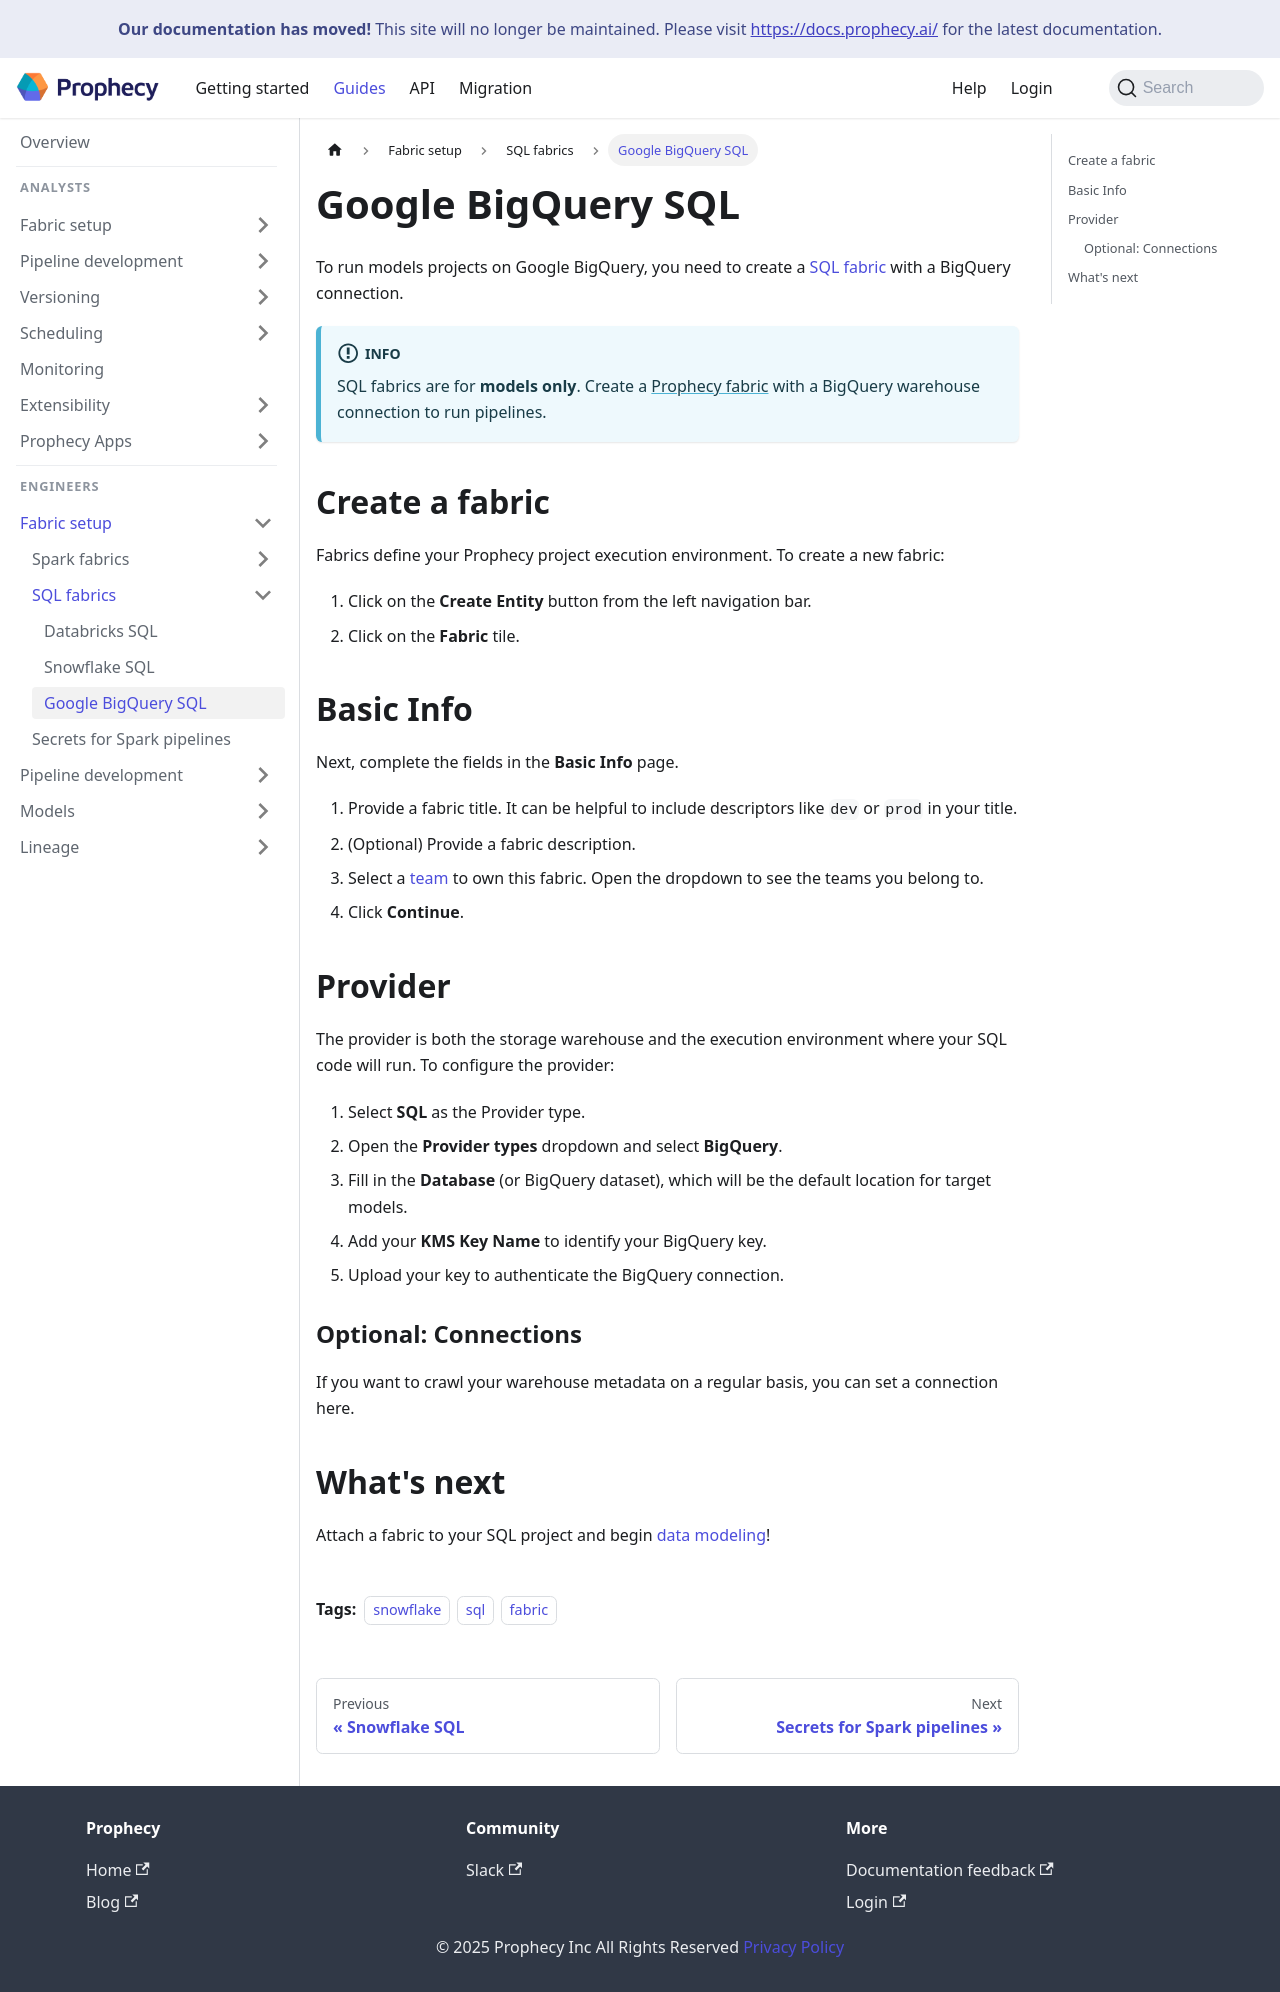

repository: SimpleDataLabsInc/prophecy-docs · page: administration/fabrics/sql-fabrics/bigquery/index.html · generator: docusaurus

---
title: Google BigQuery SQL
id: bigquery
description: Run models on a Google BigQuery warehouse
tags:
  - snowflake
  - sql
  - fabric
---

To run models projects on Google BigQuery, you need to create a [SQL fabric](/administration/fabrics/sql-fabrics/Fabrics) with a BigQuery connection.

:::info
SQL fabrics are for **models only**. Create a [Prophecy fabric](/administration/fabrics/prophecy-fabrics/) with a BigQuery warehouse connection to run pipelines.
:::

## Create a fabric

Fabrics define your Prophecy project execution environment. To create a new fabric:

1. Click on the **Create Entity** button from the left navigation bar.
1. Click on the **Fabric** tile.

## Basic Info

Next, complete the fields in the **Basic Info** page.

1. Provide a fabric title. It can be helpful to include descriptors like `dev` or `prod` in your title.
1. (Optional) Provide a fabric description.
1. Select a [team](/administration/team-based-access) to own this fabric. Open the dropdown to see the teams you belong to.
1. Click **Continue**.

## Provider

The provider is both the storage warehouse and the execution environment where your SQL code will run. To configure the provider:

1. Select **SQL** as the Provider type.
1. Open the **Provider types** dropdown and select **BigQuery**.
1. Fill in the **Database** (or BigQuery dataset), which will be the default location for target models.
1. Add your **KMS Key Name** to identify your BigQuery key.
1. Upload your key to authenticate the BigQuery connection.

### Optional: Connections

If you want to crawl your warehouse metadata on a regular basis, you can set a connection here.

## What's next

Attach a fabric to your SQL project and begin [data modeling](/engineers/models)!
